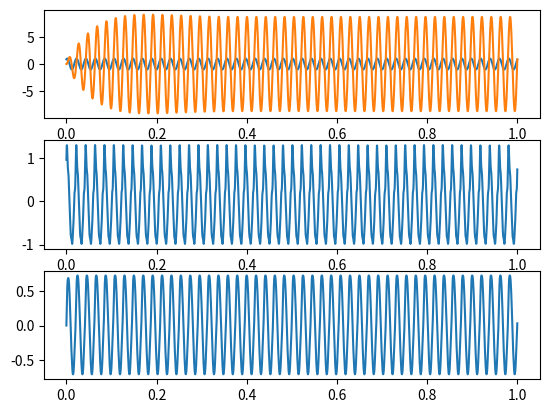

Source code (Python):
import math
import numpy as np
import sys
import matplotlib.pyplot as plt

# wave,wave_abs = [],[]
# x=[]
# with open(sys.argv[1], 'r') as ifile:
#     ifile.readline()
#     for s in ifile.readlines():
#         wave_abs.append(abs(float(s.split(',')[1])))
#         x.append(float(s.split(',')[0]))
#         wave.append(float(s.split(',')[1]))

f0, phase, N = 48, 60, 50
dt = 1/(50*N)
f = 50.3
# dtt=1/(f*N)
dtt = dt

t = np.arange(0, 1, dt)
ideal = np.sin(2*np.pi*f0*t+math.radians(phase))
# ideal=np.zeros(len(t))
noise = ideal + 0.06*np.sin(2*np.pi*2*f0*t+math.radians(phase/2))+0.06                                                                                                                                                                                                                                                                                                                                                                               * \
    np.sin(2*np.pi*3*f0*t + math.radians(phase/3)) + 0.1*np.sin(2*np.pi*4*f0*t + math.radians(phase/4)) + \
    0.06*np.sin(2*np.pi*5*f0*t + math.radians(phase/5))+0.06 * \
    np.sin(2*np.pi*6*f0*t + math.radians(phase/6))


def bw_filter_init(fc, fs,order=2):
    wd = 2*math.pi*fc
    Ts = 1/fs
    temp = math.tan((wd*Ts) / 2)
    if order==1:
        M = 1/temp
        B=1-M
        C=M+1
        return B,C
    elif order==2:
        M = 1/(temp**2)
        A = M-math.sqrt(2)+1
        B = 2-2*M
        C = M+1+math.sqrt(2)
        return A, B, C

B1, C1 = bw_filter_init(50, 2500,1)
A2, B2, C2 = bw_filter_init(50, 2500)

def first_order_butter(noise):
    out = np.zeros(len(noise))
    # out[0] = noise[0]
    for i in range(1, len(noise)):
        out[i] = (1/C1)*(noise[i] + noise[i-1] - B1*out[i-1])
        # out[i] = noise[i]+out[i-1]
    return out


def second_order_butter(noise):
    out = np.zeros(len(noise))
    # out[0:2] = noise[0:2]
    for i in range(2, len(noise)):
        # out[i] = 0.0078*(noise[i]+noise[i-2])+0.0156 * \
        #     noise[i-1]-0.7656*out[i-2]+1.734*out[i-1]
        out[i] = (1/C2)*(noise[i] + noise[i-2] + 2 *
                        noise[i-1] - A2*out[i-2] - B2*out[i-1])
    return out


def find_frequency(wave):
    wave_abs = list(np.abs(wave))
    wave = list(wave)
    mxIndex = wave.index(max(wave))
    mnIndex = wave.index(min(wave))
    T = (abs(mxIndex-mnIndex))*dt*2
    # print(wave_abs[:12])
    # mn1 = wave_abs.index(min(wave_abs[:50]))
    # mx1 = wave_abs.index(max(wave_abs[:50]))
    # mn2 = wave_abs.index(min(wave_abs[50:]))
    # mx2 = wave_abs.index(max(wave_abs[50:]))
    # print('first', 1/(abs(mx1-mn1)*dt*4))
    # print('second', 1/(abs(mx2-mn2)*dt*4))
    return 1/T


filtered = first_order_butter(noise)
filtered2 = second_order_butter(noise)

ncycle = len(ideal)/N
freq_est2 = []
freq_est1 = []
for cycle in range(int(ncycle)):
    freq_est2.append(find_frequency(filtered2[cycle*N:cycle*N+N]))
    freq_est1.append(find_frequency(filtered[cycle*N:cycle*N+N]))

print(freq_est2)
# print(freq_est1)
# x=range(N)
print('helo')
# print(sum((fx*fxx)*dt))
fig, axs = plt.subplots(3, 1)
plt.sca(axs[0])
plt.plot(t, ideal)
plt.plot(t, filtered2)
plt.sca(axs[1])
plt.plot(t, noise)
plt.sca(axs[2])

# plt.sca(axs[3])
plt.plot(t, filtered)

plt.show()
